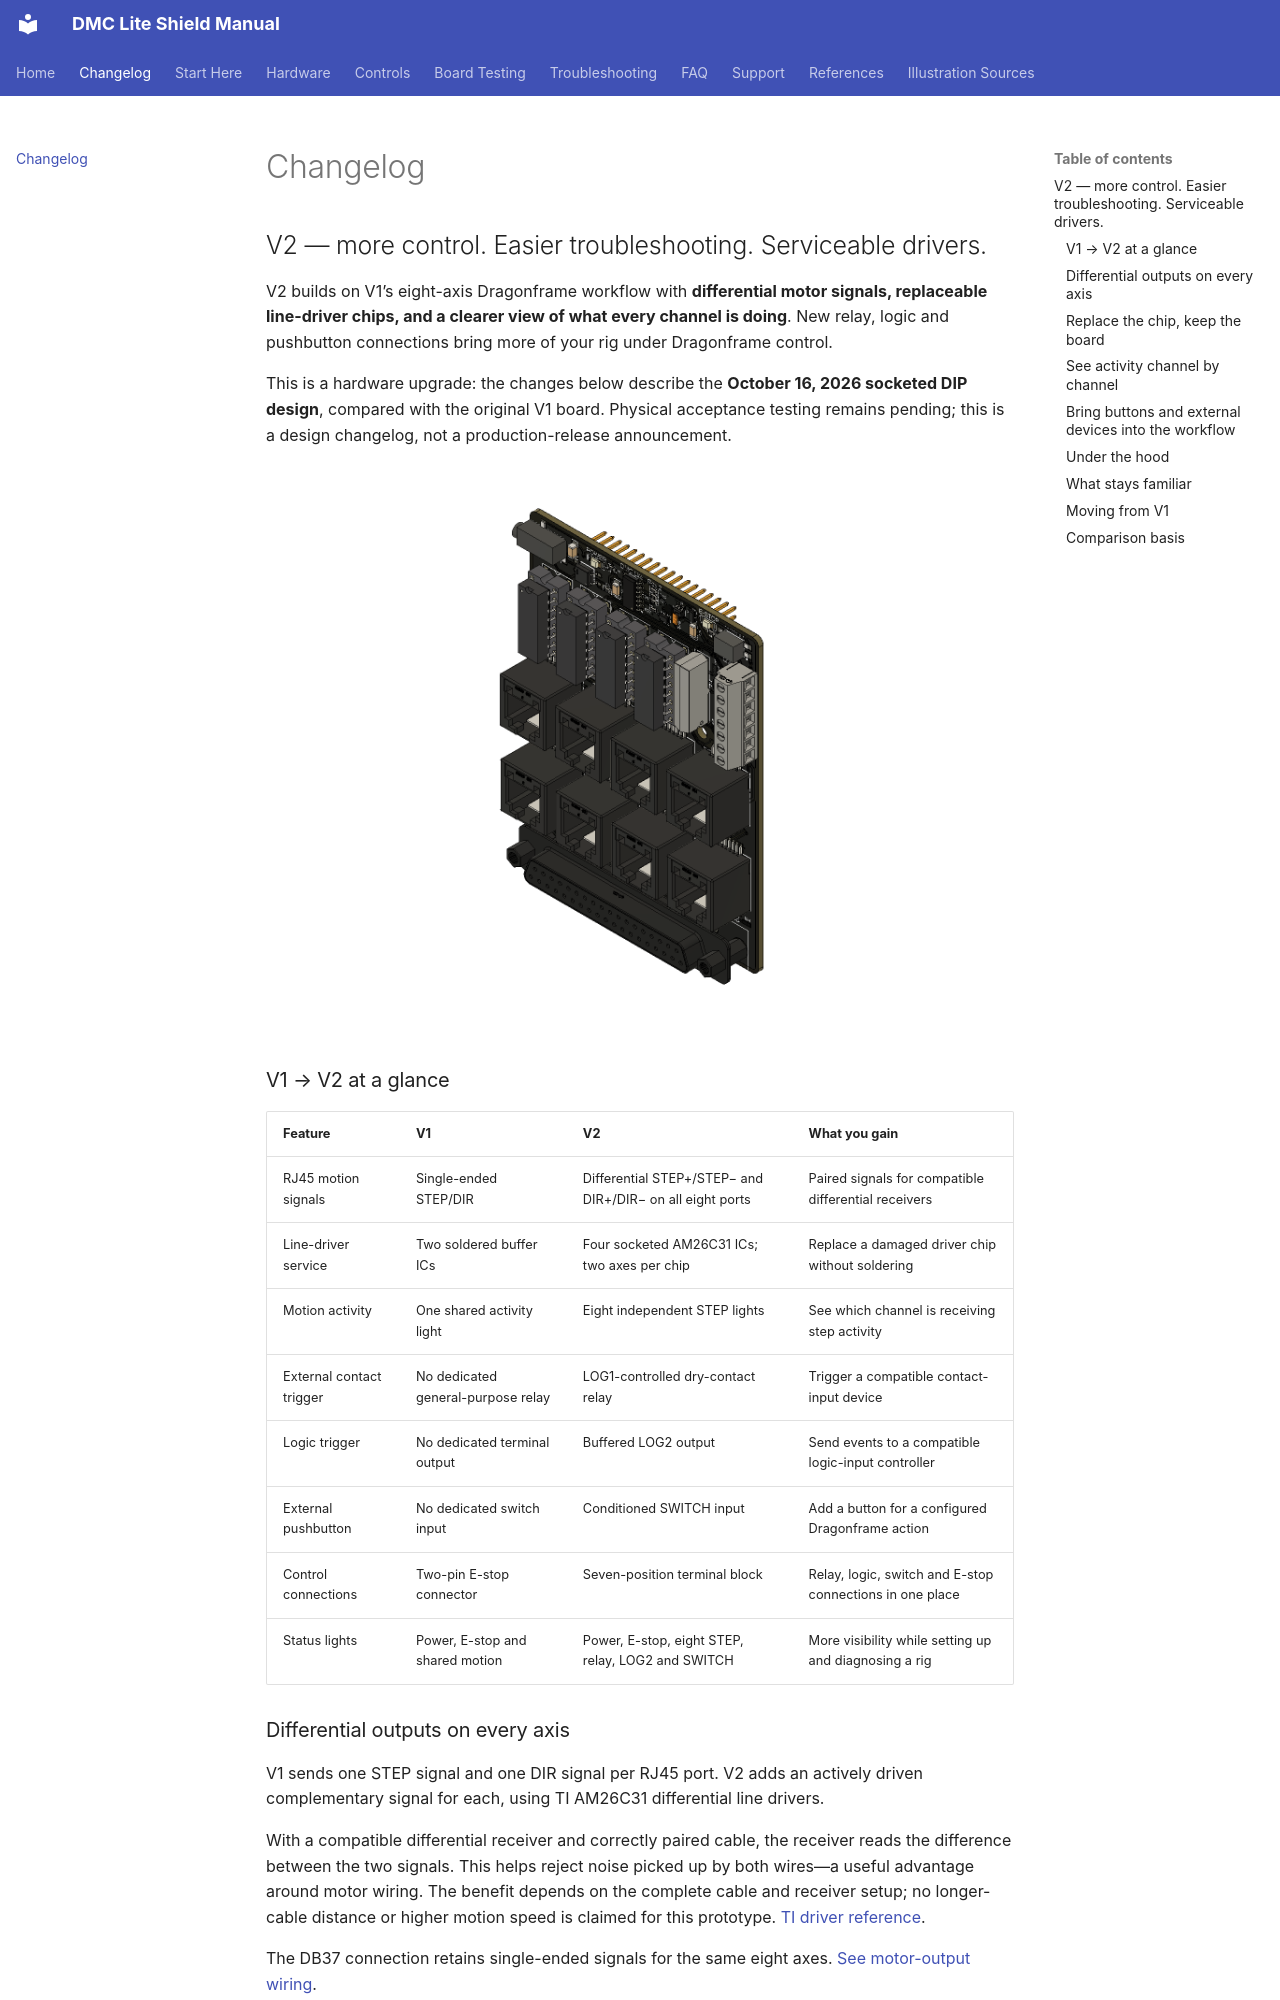

repository: leepeffer/dmc-lite-shield-docs · page: changelog/index.html · generator: mkdocs

---
title: Changelog
description: Compare DMC Lite Shield V1 and V2 — differential motion outputs, replaceable drivers, per-axis indicators and new trigger controls.
---

# Changelog

## V2 — more control. Easier troubleshooting. Serviceable drivers.

V2 builds on V1’s eight-axis Dragonframe workflow with **differential motor signals, replaceable line-driver chips, and a clearer view of what every channel is doing**. New relay, logic and pushbutton connections bring more of your rig under Dragonframe control.

This is a hardware upgrade: the changes below describe the **October 16, 2026 socketed DIP design**, compared with the original V1 board. Physical acceptance testing remains pending; this is a design changelog, not a production-release announcement.

[![V2 board showing its eight motor ports, replaceable drivers and expanded controls.](assets/images/board-isometric.png)](assets/images/board-isometric.png)

### V1 → V2 at a glance

| Feature | V1 | V2 | What you gain |
|---|---|---|---|
| RJ45 motion signals | Single-ended STEP/DIR | Differential STEP+/STEP− and DIR+/DIR− on all eight ports | Paired signals for compatible differential receivers |
| Line-driver service | Two soldered buffer ICs | Four socketed AM26C31 ICs; two axes per chip | Replace a damaged driver chip without soldering |
| Motion activity | One shared activity light | Eight independent STEP lights | See which channel is receiving step activity |
| External contact trigger | No dedicated general-purpose relay | LOG1-controlled dry-contact relay | Trigger a compatible contact-input device |
| Logic trigger | No dedicated terminal output | Buffered LOG2 output | Send events to a compatible logic-input controller |
| External pushbutton | No dedicated switch input | Conditioned SWITCH input | Add a button for a configured Dragonframe action |
| Control connections | Two-pin E-stop connector | Seven-position terminal block | Relay, logic, switch and E-stop connections in one place |
| Status lights | Power, E-stop and shared motion | Power, E-stop, eight STEP, relay, LOG2 and SWITCH | More visibility while setting up and diagnosing a rig |

### Differential outputs on every axis

V1 sends one STEP signal and one DIR signal per RJ45 port. V2 adds an actively driven complementary signal for each, using TI AM26C31 differential line drivers.

With a compatible differential receiver and correctly paired cable, the receiver reads the difference between the two signals. This helps reject noise picked up by both wires—a useful advantage around motor wiring. The benefit depends on the complete cable and receiver setup; no longer-cable distance or higher motion speed is claimed for this prototype. [TI driver reference](https://www.ti.com/product/AM26C31).

The DB37 connection retains single-ended signals for the same eight axes. [See motor-output wiring](hardware/wiring.md#rj45-motor-outputs).

### Replace the chip, keep the board

V2’s four line-driver ICs sit in sockets. If a driver chip is damaged and the board and socket remain intact, it can be replaced without soldering. Each chip serves two axes, making it straightforward to locate the relevant part.

Use **TI AM26C31IN / AM26C31INE4, PDIP-16**. Correct the cause of a failure before fitting a replacement. [Driver map and replacement steps](hardware/driver-replacement.md).
